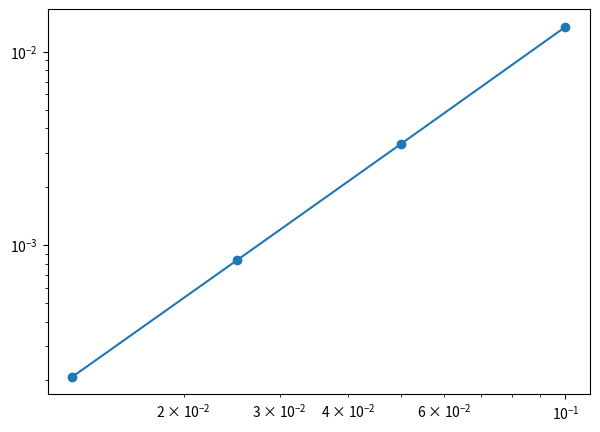

Write the Python code that produced this figure. (Note: this script raises an exception after producing the figure.)
import numpy as np
import matplotlib.pyplot as plt

# ======================== Funções utilitárias =========================

def central_difference_solution(T, h, y0=1.0, yp0=0.0):
    """
    Resolve y'' + 4y = 0 usando esquema de diferença central
    com passo h e condições iniciais y(0)=y0, y'(0)=yp0.
    """
    t = np.arange(0, T + 1e-12, h)
    N = len(t)
    y = np.zeros(N)
    y[0] = y0
    ypp0 = -4.0 * y0  # <-- mude aqui para outra EDO
    if N > 1:
        y[1] = y0 + h*yp0 + 0.5*h*h*ypp0
    for n in range(1, N-1):
        y[n+1] = 2.0*y[n] - y[n-1] + h*h * (-4.0 * y[n])  # <-- mude aqui
    return t, y

def compute_error(y_num, t):
    """Erro RMS (norma L2) entre solução numérica e exata."""
    y_exact = np.cos(2*t)  # <-- mude aqui para solução exata da nova EDO
    E = np.sqrt(np.sum((y_exact - y_num)**2) / len(t))
    return E

# ======================== Código principal ============================
T = 10.0
hs = [0.1, 0.05, 0.025, 0.0125]
errors = []

for h in hs:
    t, y_num = central_difference_solution(T, h)
    E = compute_error(y_num, t)
    errors.append(E)

ps = []
for i in range(len(hs)-1):
    ratio_E = errors[i+1] / errors[i]
    ratio_h = hs[i+1] / hs[i]
    p = np.log(ratio_E) / np.log(ratio_h)
    ps.append(p)

print("h\tErro\t\tp")
for i in range(len(hs)):
    p_str = f"{ps[i]:.6f}" if i < len(ps) else "-"
    print(f"{hs[i]:.5f}\t{errors[i]:.10f}\t{p_str}")

# ======================== Plot Erro x h (log-log) =====================
plt.figure(figsize=(7, 5))
plt.loglog(hs, errors, 'o-', label='Erro RMS (Diferença Central)')
ref_line = errors[0](np.array(hs)/hs[0])*2
plt.loglog(hs, ref_line, '--', label='Referência $h^2$')
plt.gca().invert_xaxis()
plt.xlabel('Passo $h$')
plt.ylabel('Erro RMS')
plt.title('Convergência - Diferença Central')
plt.grid(True, which="both", ls="--", alpha=0.6)
plt.legend()
plt.show()
